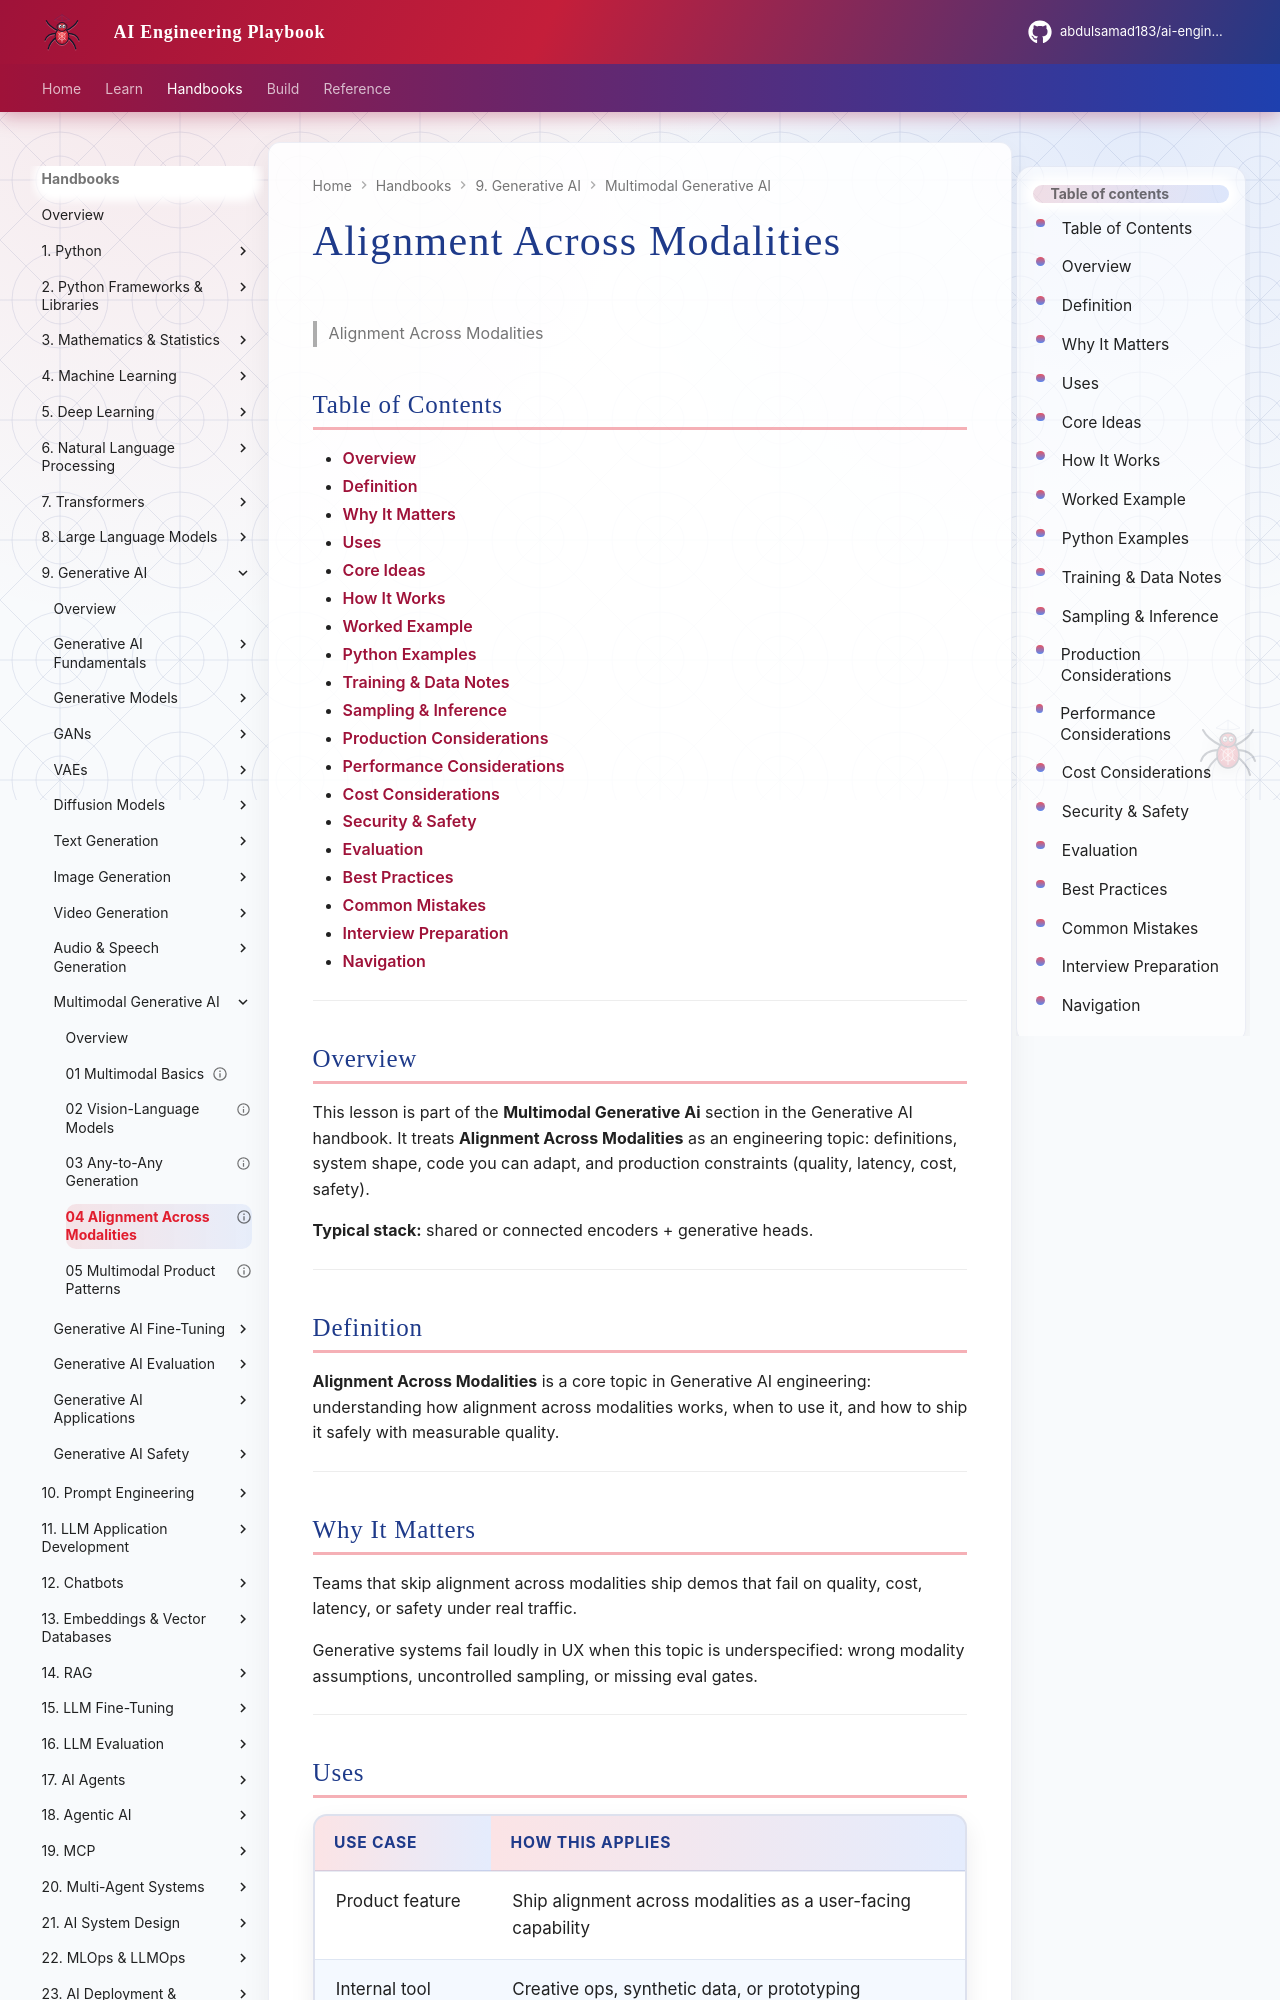

repository: abdulsamad183/ai-engineering-playbook · page: domains/generative-ai/multimodal-generative-ai/04-alignment-across-modalities/index.html · generator: mkdocs

---
title: "Alignment Across Modalities"
description: "**Alignment Across Modalities** is a core topic in Generative AI engineering: understanding how alignment across modalities works, when to use it, and how to sh"
domain: generative-ai
tags: [multimodal-generative-ai, generative-ai]
status: published
created: 2026-08-11
updated: 2026-08-12
version: "2.0"
related:
  - ../README.md
  - ../../deep-learning/README.md
  - ../../llm-engineering/README.md
---

# Alignment Across Modalities

> Alignment Across Modalities

## Table of Contents

- [Overview](#overview)
- [Definition](#definition)
- [Why It Matters](#why-it-matters)
- [Uses](#uses)
- [Core Ideas](#core-ideas)
- [How It Works](#how-it-works)
- [Worked Example](#worked-example)
- [Python Examples](#python-examples)
- [Training & Data Notes](#training--data-notes)
- [Sampling & Inference](#sampling--inference)
- [Production Considerations](#production-considerations)
- [Performance Considerations](#performance-considerations)
- [Cost Considerations](#cost-considerations)
- [Security & Safety](#security--safety)
- [Evaluation](#evaluation)
- [Best Practices](#best-practices)
- [Common Mistakes](#common-mistakes)
- [Interview Preparation](#interview-preparation)
- [Navigation](#navigation)

---

## Overview

This lesson is part of the **Multimodal Generative Ai** section in the Generative AI handbook. It treats **Alignment Across Modalities** as an engineering topic: definitions, system shape, code you can adapt, and production constraints (quality, latency, cost, safety).

**Typical stack:** shared or connected encoders + generative heads.

---

## Definition

**Alignment Across Modalities** is a core topic in Generative AI engineering: understanding how alignment across modalities works, when to use it, and how to ship it safely with measurable quality.

---

## Why It Matters

Teams that skip alignment across modalities ship demos that fail on quality, cost, latency, or safety under real traffic.

Generative systems fail loudly in UX when this topic is underspecified: wrong modality assumptions, uncontrolled sampling, or missing eval gates.

---
